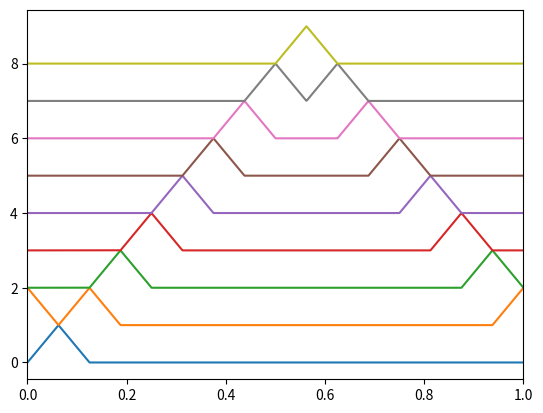

Here is the Python script that generated this plot:
# %%
import enum
import numpy as np
import matplotlib.pyplot as plt

# %%
N = 1024
x = np.linspace(0, 1, N)
y = np.zeros((9, N))

def ramp_up(x, off):
    o16 = 1 / 16
    y = 16 * (x - off * o16)
    return np.where (y > 1,  np.zeros_like(x), np.where(y < 0, np.zeros_like(x), y))

def ramp_down(x, off):
    o16 = 1 / 16
    y = 1 - 16 * (x - off * o16)
    return np.where (y > 1,  np.zeros_like(x), np.where(y < 0, np.zeros_like(x), y))

y[0] = ramp_up(x, 0) + ramp_down(x, 1)
y[1] = ramp_up(x, 15) + ramp_down(x, 0) + ramp_up(x, 1) + ramp_down(x, 2)
y[2] = ramp_up(x, 2) + ramp_down(x, 3) + ramp_up(x, 14) + ramp_down(x, 15)
y[3] = ramp_up(x, 3) + ramp_down(x, 4) + ramp_up(x, 13) + ramp_down(x, 14)
y[4] = ramp_up(x, 4) + ramp_down(x, 5) + ramp_up(x, 12) + ramp_down(x, 13)
y[5] = ramp_up(x, 5) + ramp_down(x, 6) + ramp_up(x, 11) + ramp_down(x, 12)
y[6] = ramp_up(x, 6) + ramp_down(x, 7) + ramp_up(x, 10) + ramp_down(x, 11)
y[7] = ramp_up(x, 7) + ramp_down(x, 8) + ramp_up(x, 9) + ramp_down(x, 10)
y[8] = ramp_up(x, 8) + ramp_down(x, 9)

# %%
for n, yy in enumerate(y):
    plt.plot(x, yy + n)
plt.xlim(0, 1)

# %%
